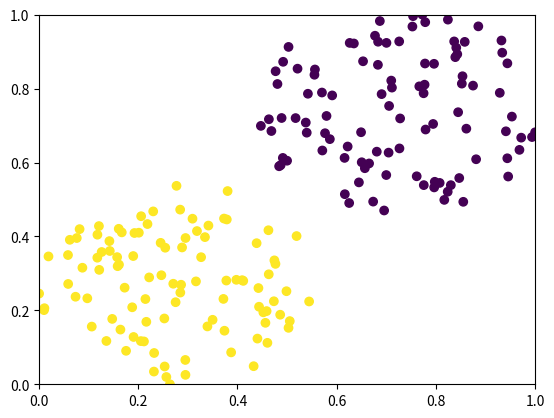

Generate this figure with matplotlib:
# from data_generation import *
import matplotlib.pyplot as plt
import numpy as np
import math


def linear_func_y(x):
    return -100 * x + 1


class DataPoint:
    def __init__(self, x, y, class_type=0):
        self.x = x
        self.y = y
        self.class_type = class_type

    def __str__(self):
        return "(" + str(self.x) + ":" + str(self.y) + ")"

    def __repr__(self):
        return str(self)


def creat_point_in_circle(circle_x, circle_y, circle_r):
    # random angle
    alpha = 2 * math.pi * np.random.random()
    # random radius
    r = circle_r * math.sqrt(np.random.random())
    # calculating coordinates
    x = r * math.cos(alpha) + circle_x
    y = r * math.sin(alpha) + circle_y
    return DataPoint(x, y)


def create_point_around_y_line(x, func_y):
    disp = np.random.uniform(-1, 1) + 1
    return DataPoint(x, disp * func_y(x))


def create_data(amount_of_points, func_y, interval_start_x=0, interval_end_x=100):
    array = []

    array += create_circle_of_points(int(amount_of_points / 2), -1, 70, 70, 25)
    array += create_circle_of_points(int(amount_of_points / 2), 1, 30, 30, 25)

    return array


def create_circle_of_points(amount_of_points, type_class, circle_x, circle_y, circle_r):
    array = []
    for i in range(0, int(amount_of_points)):
        point = creat_point_in_circle(circle_x, circle_y, circle_r)
        point.class_type = type_class
        array.append(point)
    return array


def normalize(points):
    array = []
    max_x = max(point.x for point in points)
    min_x = min(point.x for point in points)
    max_y = max(point.y for point in points)
    min_y = min(point.y for point in points)
    for point in points:
        array.append(
            DataPoint(
                (point.x - min_x) / (max_x - min_x),
                (point.y - min_y) / (max_y - min_y),
                point.class_type

            )
        )

    return array


def create_plot(data):
    x_vals, y_vals, color_vals = zip(*[(float(i.x), float(i.y), i.class_type) for i in data])
    plt.scatter(x_vals, y_vals, c=color_vals)
    plt.xlim(min_lim, max_lim)
    plt.ylim(min_lim, max_lim)
    plt.show()


if __name__ == '__main__':
    # np.random.seed(3)
    raw_data = create_data(200, linear_func_y)
    print(raw_data)

    min_lim = 0
    max_lim = 100
    need_normalize = True
    if (need_normalize):
        max_lim = 1
        data = normalize(raw_data)
    else:
        data = raw_data

    create_plot(data)
